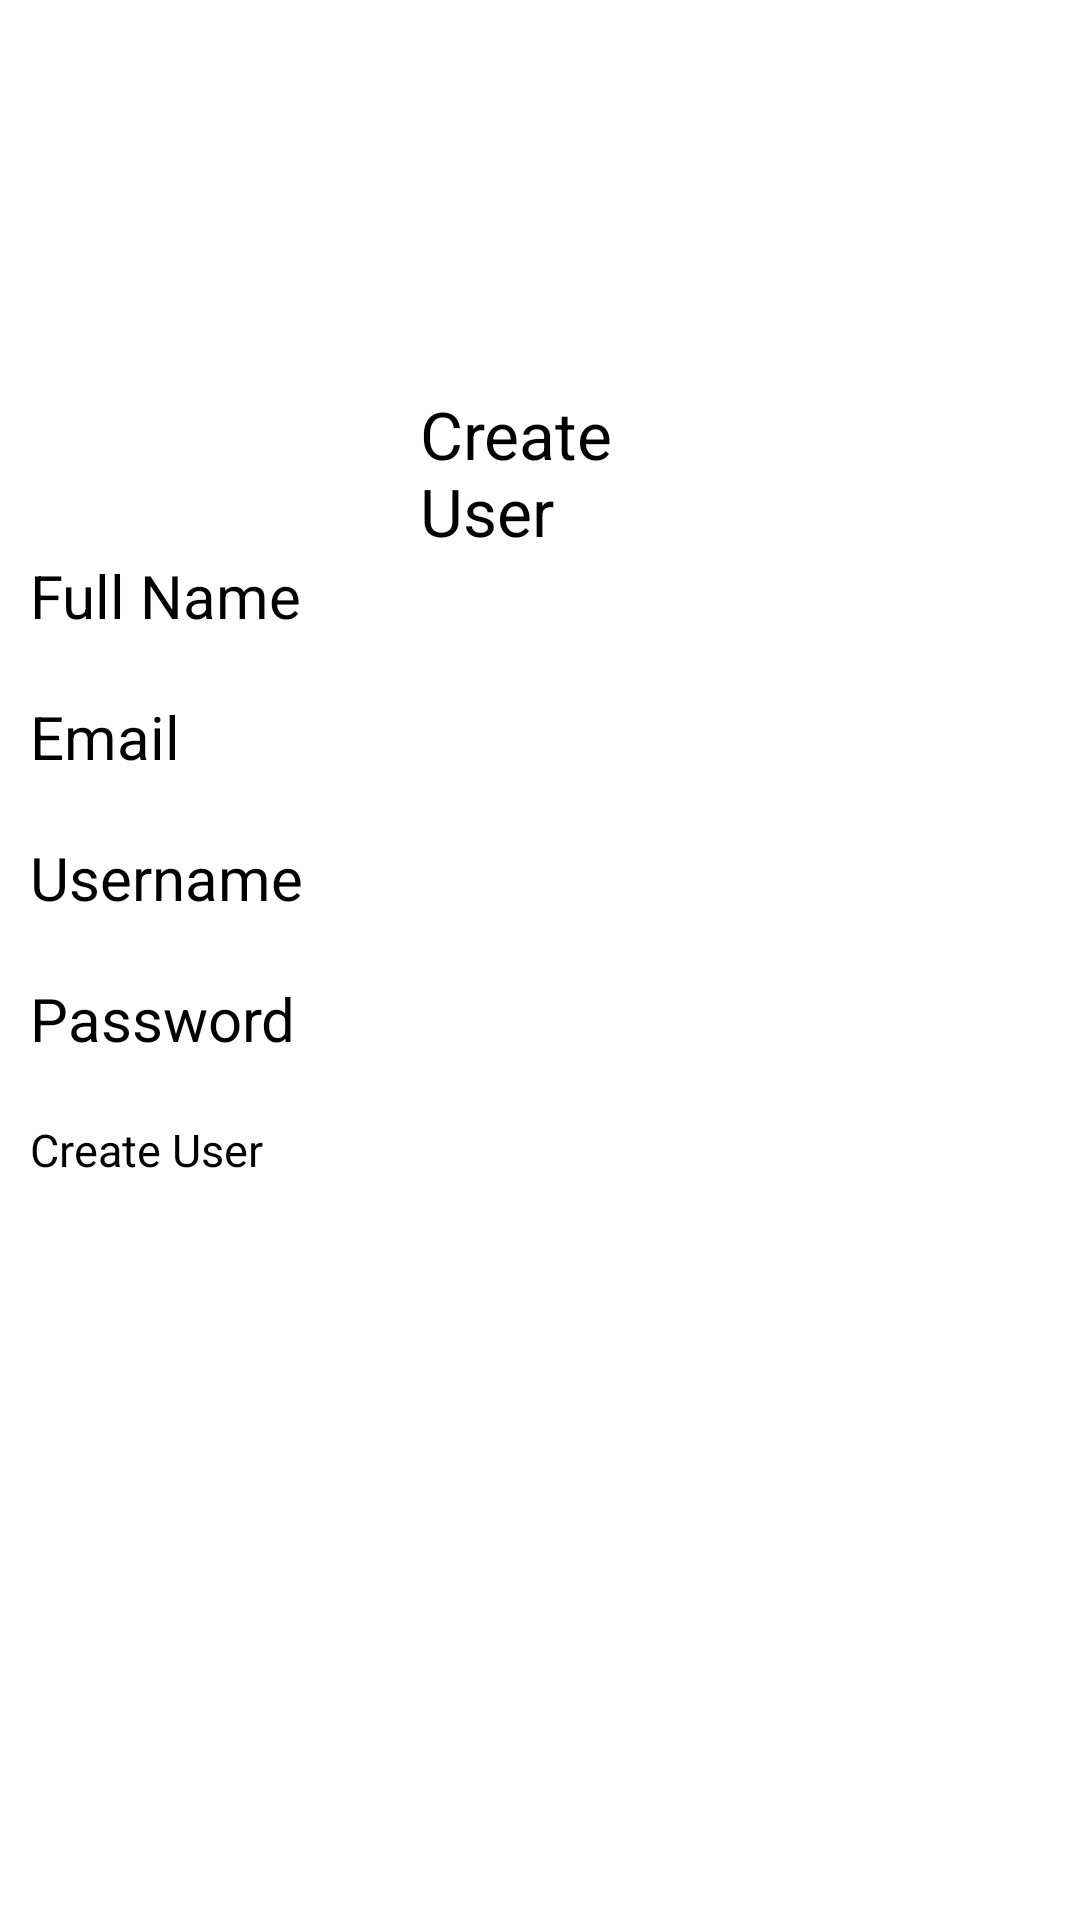

Produce the Android XML layout that renders to this screen, including the resource entries it uses.
<!-- AndroidManifest.xml: application theme Theme.CrashCourse -->
<!-- res/layout/sysadmin_create_user.xml -->
<?xml version="1.0" encoding="utf-8"?>
<RelativeLayout xmlns:android="http://schemas.android.com/apk/res/android"
    xmlns:tools="http://schemas.android.com/tools"
    xmlns:app="http://schemas.android.com/apk/res-auto"
    android:layout_width="match_parent"
    android:layout_height="match_parent"
    android:padding="10dp"
    tools:context=".user.LoginView">

    <TextView
        android:id="@+id/txtCreateUser"
        android:layout_width="match_parent"
        android:layout_height="wrap_content"
        android:layout_marginTop="120dp"
        android:paddingLeft="130dp"
        android:paddingRight="100dp"
        android:text="Create User"
        android:textSize="22dp" />

    
    <EditText
        android:id="@+id/fName"
        android:layout_width="match_parent"
        android:layout_height="wrap_content"
        android:layout_below="@id/txtCreateUser"
        android:hint="Full Name"
        android:textSize="20dp"
        />

    
    <EditText
        android:id="@+id/userEmail"
        android:layout_width="match_parent"
        android:layout_height="wrap_content"
        android:layout_marginTop="20dp"
        android:hint="Email"
        android:textSize="20dp"
        android:inputType="textEmailAddress"
        android:layout_below="@id/fName"/>

    
    <EditText
        android:id="@+id/userName"
        android:layout_width="match_parent"
        android:layout_height="wrap_content"
        android:layout_marginTop="20dp"
        android:hint="Username"
        android:textSize="20dp"
        android:layout_below="@+id/userEmail"/>

    
    <EditText
        android:id="@+id/password"
        android:layout_width="match_parent"
        android:layout_height="wrap_content"
        android:layout_marginTop="20dp"
        android:hint="Password"
        android:textSize="20dp"
        android:layout_below="@+id/userName" />

    
    <Button
        android:id="@+id/btnCreateUser"
        android:layout_width="match_parent"
        android:layout_height="wrap_content"
        android:layout_marginTop="20dp"
        android:text="Create User"
        android:textSize="15dp"
        android:layout_below="@id/password"
        android:backgroundTint="@android:color/holo_blue_dark"/>



</RelativeLayout>
<!-- resources referenced by this layout -->
<resources>

</resources>
